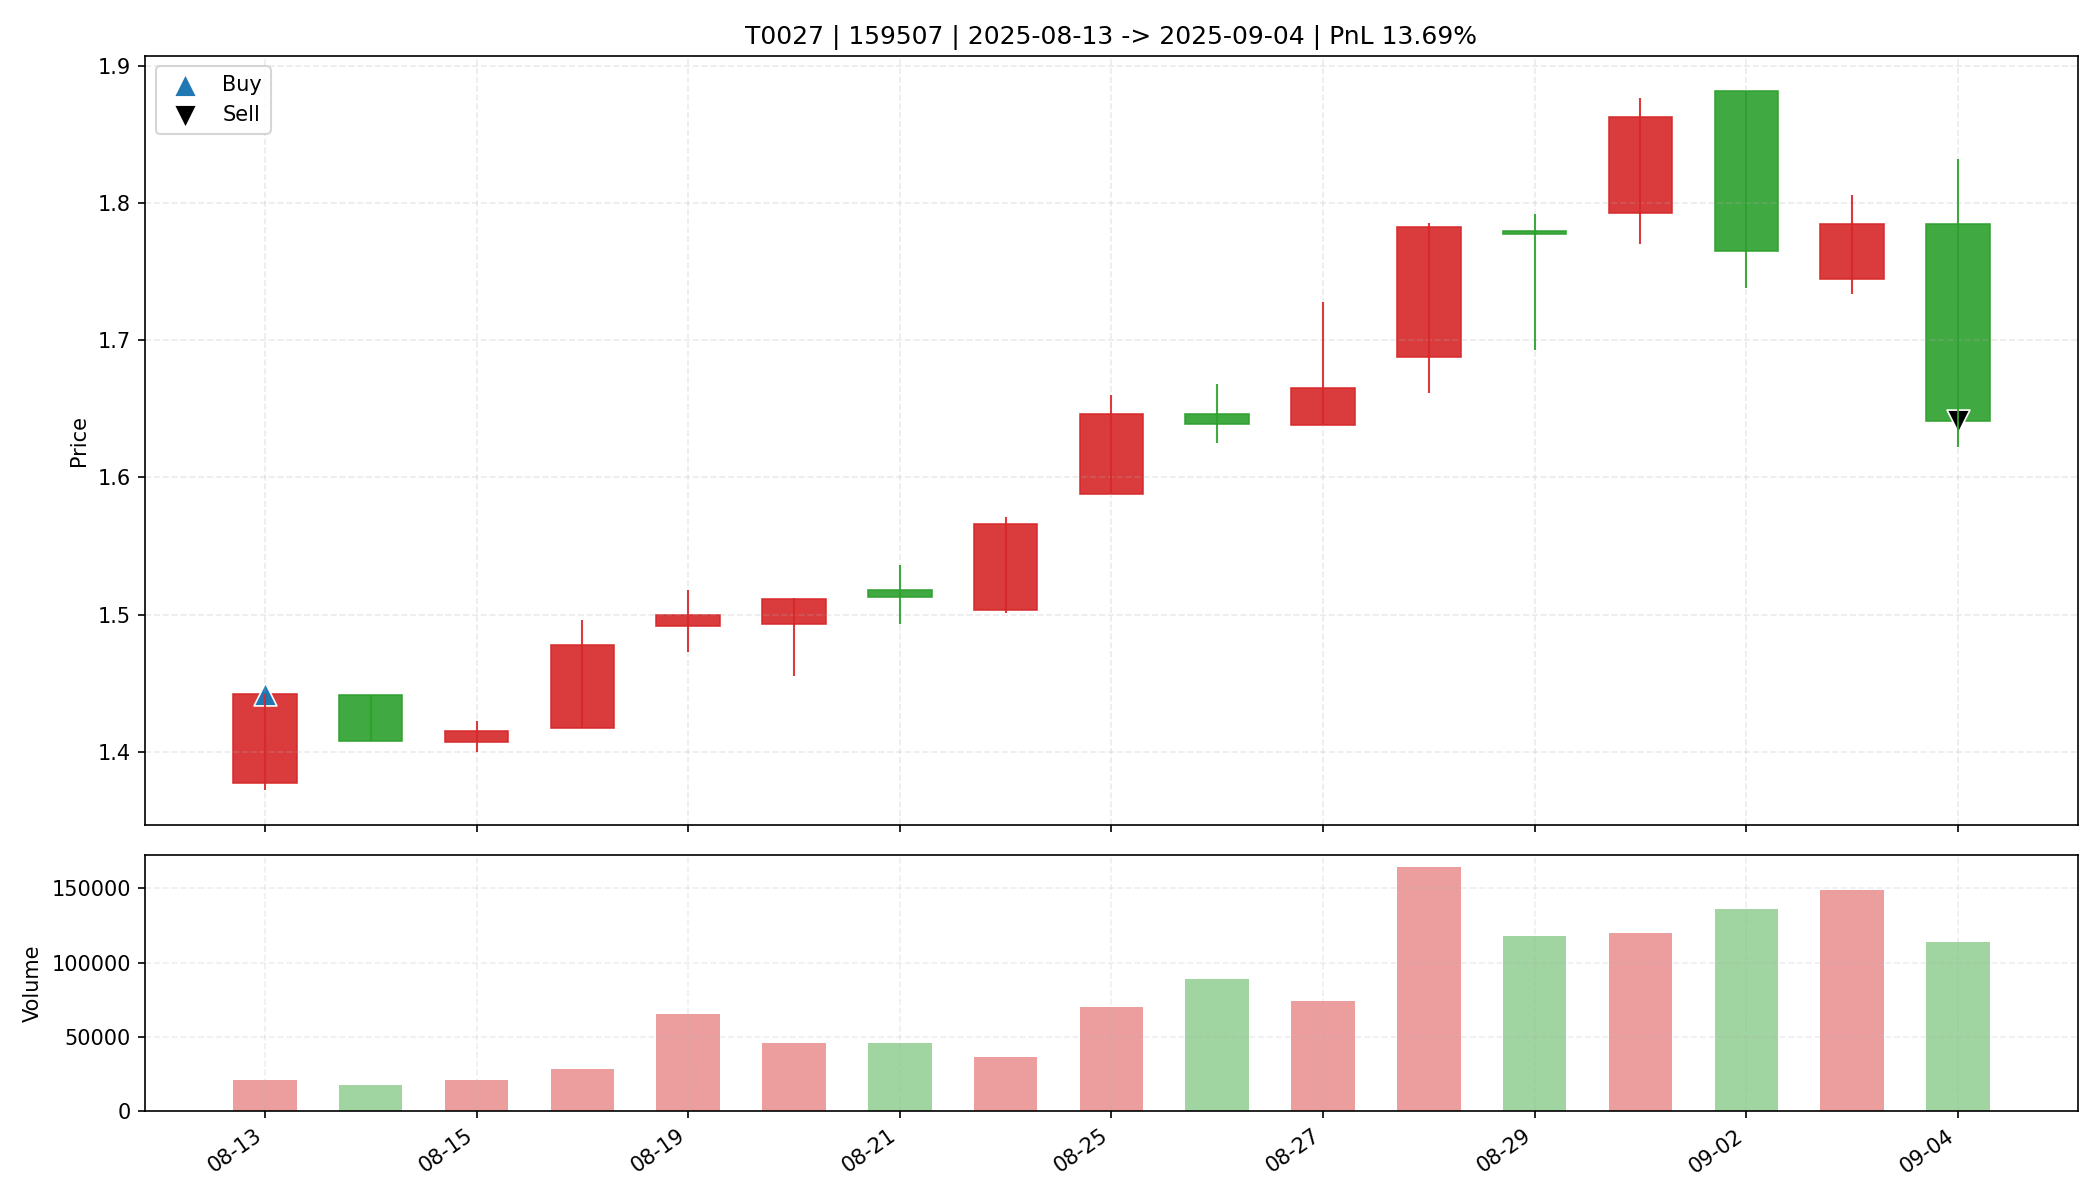

Data behind this chart, as committed beside it:
date, open, high, low, close, amount, volume, trade_id, code, buy_date, sell_date, buy_price, sell_price, matched_shares, buy_reason, sell_reason, sell_profit_pct, sell_hold_days, is_buy_day, is_sell_day, holding_day_index
2025-08-13, 1.377, 1.442, 1.372, 1.442, 2996205, 21194, T0027, 159507, 2025-08-13, 2025-09-04, 1.442, 1.641, 7050, 前10日振幅6.6%, 阳线涨幅4.7%, 突破均线, 创20日新高, 温和放量…, 跌破MA10, 13.69, 16.0, True, False, 0
2025-08-14, 1.441, 1.441, 1.408, 1.408, 2452041, 17250, T0027, 159507, 2025-08-13, 2025-09-04, 1.442, 1.641, 7050, 前10日振幅6.6%, 阳线涨幅4.7%, 突破均线, 创20日新高, 温和放量…, 跌破MA10, 13.69, 16.0, False, False, 1
2025-08-15, 1.407, 1.422, 1.4, 1.415, 2984467, 21141, T0027, 159507, 2025-08-13, 2025-09-04, 1.442, 1.641, 7050, 前10日振幅6.6%, 阳线涨幅4.7%, 突破均线, 创20日新高, 温和放量…, 跌破MA10, 13.69, 16.0, False, False, 2
2025-08-18, 1.417, 1.496, 1.417, 1.478, 4110031, 28029, T0027, 159507, 2025-08-13, 2025-09-04, 1.442, 1.641, 7050, 前10日振幅6.6%, 阳线涨幅4.7%, 突破均线, 创20日新高, 温和放量…, 跌破MA10, 13.69, 16.0, False, False, 3
2025-08-19, 1.492, 1.518, 1.473, 1.5, 9820530, 65405, T0027, 159507, 2025-08-13, 2025-09-04, 1.442, 1.641, 7050, 前10日振幅6.6%, 阳线涨幅4.7%, 突破均线, 创20日新高, 温和放量…, 跌破MA10, 13.69, 16.0, False, False, 4
2025-08-20, 1.493, 1.512, 1.455, 1.511, 6836177, 45968, T0027, 159507, 2025-08-13, 2025-09-04, 1.442, 1.641, 7050, 前10日振幅6.6%, 阳线涨幅4.7%, 突破均线, 创20日新高, 温和放量…, 跌破MA10, 13.69, 16.0, False, False, 5
2025-08-21, 1.518, 1.536, 1.493, 1.513, 6892788, 45644, T0027, 159507, 2025-08-13, 2025-09-04, 1.442, 1.641, 7050, 前10日振幅6.6%, 阳线涨幅4.7%, 突破均线, 创20日新高, 温和放量…, 跌破MA10, 13.69, 16.0, False, False, 6
2025-08-22, 1.503, 1.571, 1.501, 1.566, 5656276, 36667, T0027, 159507, 2025-08-13, 2025-09-04, 1.442, 1.641, 7050, 前10日振幅6.6%, 阳线涨幅4.7%, 突破均线, 创20日新高, 温和放量…, 跌破MA10, 13.69, 16.0, False, False, 7
2025-08-25, 1.588, 1.66, 1.588, 1.646, 11401537, 70363, T0027, 159507, 2025-08-13, 2025-09-04, 1.442, 1.641, 7050, 前10日振幅6.6%, 阳线涨幅4.7%, 突破均线, 创20日新高, 温和放量…, 跌破MA10, 13.69, 16.0, False, False, 8
2025-08-26, 1.646, 1.668, 1.625, 1.639, 14691518, 89082, T0027, 159507, 2025-08-13, 2025-09-04, 1.442, 1.641, 7050, 前10日振幅6.6%, 阳线涨幅4.7%, 突破均线, 创20日新高, 温和放量…, 跌破MA10, 13.69, 16.0, False, False, 9
2025-08-27, 1.638, 1.728, 1.638, 1.665, 12585069, 74443, T0027, 159507, 2025-08-13, 2025-09-04, 1.442, 1.641, 7050, 前10日振幅6.6%, 阳线涨幅4.7%, 突破均线, 创20日新高, 温和放量…, 跌破MA10, 13.69, 16.0, False, False, 10
2025-08-28, 1.688, 1.786, 1.662, 1.783, 28322568, 164382, T0027, 159507, 2025-08-13, 2025-09-04, 1.442, 1.641, 7050, 前10日振幅6.6%, 阳线涨幅4.7%, 突破均线, 创20日新高, 温和放量…, 跌破MA10, 13.69, 16.0, False, False, 11
2025-08-29, 1.78, 1.792, 1.693, 1.778, 20775254, 117721, T0027, 159507, 2025-08-13, 2025-09-04, 1.442, 1.641, 7050, 前10日振幅6.6%, 阳线涨幅4.7%, 突破均线, 创20日新高, 温和放量…, 跌破MA10, 13.69, 16.0, False, False, 12
2025-09-01, 1.793, 1.877, 1.77, 1.863, 21859106, 120060, T0027, 159507, 2025-08-13, 2025-09-04, 1.442, 1.641, 7050, 前10日振幅6.6%, 阳线涨幅4.7%, 突破均线, 创20日新高, 温和放量…, 跌破MA10, 13.69, 16.0, False, False, 13
2025-09-02, 1.882, 1.882, 1.738, 1.765, 24585070, 135916, T0027, 159507, 2025-08-13, 2025-09-04, 1.442, 1.641, 7050, 前10日振幅6.6%, 阳线涨幅4.7%, 突破均线, 创20日新高, 温和放量…, 跌破MA10, 13.69, 16.0, False, False, 14
2025-09-03, 1.745, 1.806, 1.734, 1.785, 26252018, 148875, T0027, 159507, 2025-08-13, 2025-09-04, 1.442, 1.641, 7050, 前10日振幅6.6%, 阳线涨幅4.7%, 突破均线, 创20日新高, 温和放量…, 跌破MA10, 13.69, 16.0, False, False, 15
2025-09-04, 1.785, 1.832, 1.622, 1.641, 19230474, 113747, T0027, 159507, 2025-08-13, 2025-09-04, 1.442, 1.641, 7050, 前10日振幅6.6%, 阳线涨幅4.7%, 突破均线, 创20日新高, 温和放量…, 跌破MA10, 13.69, 16.0, False, True, 16
